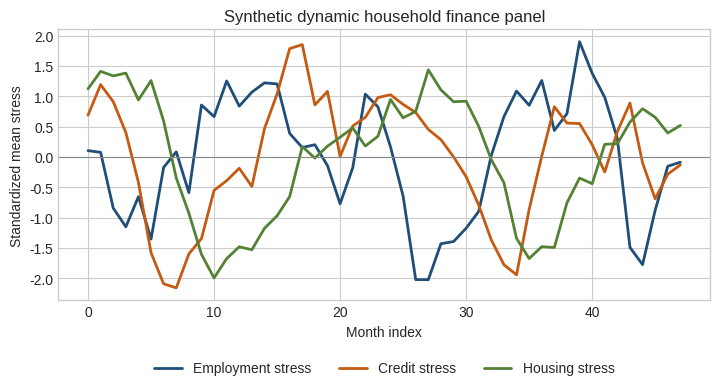
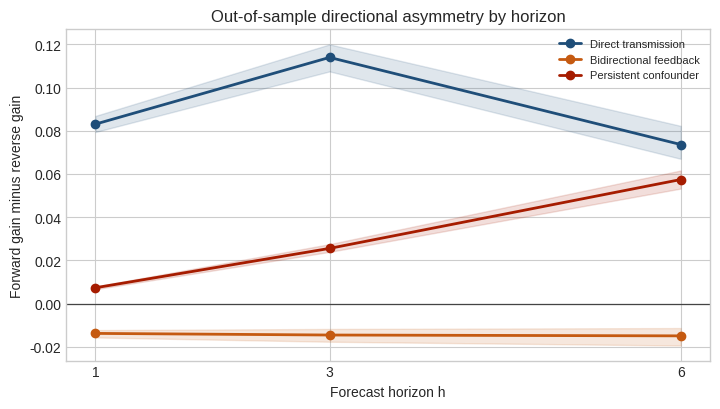
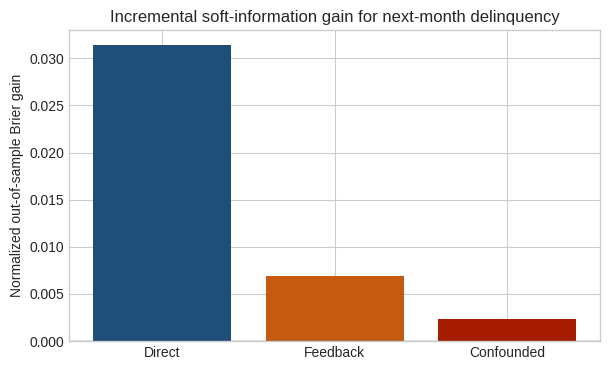

Here is the Python script that generated these plots, in order:
from __future__ import annotations

import argparse
from pathlib import Path

import matplotlib.pyplot as plt
import numpy as np
import pandas as pd


SCENARIOS = {
    "direct": "Direct employment to credit transmission",
    "feedback": "Bidirectional employment credit feedback",
    "confounded": "Persistent common confounder without direct transmission",
}
HORIZONS = [1, 3, 6]


def sigmoid(x: np.ndarray) -> np.ndarray:
    return 1.0 / (1.0 + np.exp(-np.clip(x, -30, 30)))


def simulate_scenario(scenario: str, n_households: int, periods: int, seed: int) -> pd.DataFrame:
    rng = np.random.default_rng(seed)
    rows: list[dict[str, object]] = []
    for household_id in range(n_households):
        risk = rng.normal(0.0, 0.45)
        e = np.zeros(periods)
        c = np.zeros(periods)
        h = np.zeros(periods)
        soft = np.zeros(periods)
        common = np.zeros(periods)
        latent = np.zeros(periods)
        e[0] = rng.normal(0, 0.7)
        c[0] = 0.15 * risk + rng.normal(0, 0.7)
        h[0] = 0.10 * risk + rng.normal(0, 0.6)
        for t in range(1, periods):
            if scenario == "direct":
                common[t] = 0.55 * common[t - 1] + rng.normal(0, 0.55)
                e[t] = 0.65 * e[t - 1] + 0.20 * common[t] + rng.normal(0, 0.75)
                c[t] = 0.85 * c[t - 1] + 0.45 * e[t - 1] + 0.10 * common[t] + rng.normal(0, 0.75)
            elif scenario == "feedback":
                common[t] = 0.55 * common[t - 1] + rng.normal(0, 0.55)
                e[t] = 0.55 * e[t - 1] + 0.20 * common[t] + 0.20 * c[t - 1] + rng.normal(0, 0.75)
                c[t] = 0.80 * c[t - 1] + 0.45 * e[t - 1] + 0.10 * common[t] + rng.normal(0, 0.75)
            elif scenario == "confounded":
                latent[t] = 0.97 * latent[t - 1] + rng.normal(0, 0.55)
                e[t] = 0.20 * e[t - 1] + 0.85 * latent[t] + rng.normal(0, 0.65)
                # There is no e term here: latent[t-1] is the only common driver.
                c[t] = 0.92 * c[t - 1] + 0.33 * latent[t - 1] + rng.normal(0, 0.70)
            else:
                raise ValueError(f"Unknown scenario {scenario}")

            h[t] = 0.90 * h[t - 1] + 0.25 * c[t - 1] + 0.06 * e[t - 1] + 0.10 * common[t] + rng.normal(0, 0.55)

        # A soft-information signal is observed at t and may forecast the next outcome,
        # but it is not allowed to use future outcomes in the measurement equation.
        soft = 0.45 * e + 0.40 * c + 0.12 * h + rng.normal(0, 0.90, periods)
        delinquency_prob = sigmoid(-3.05 + 0.78 * c + 0.20 * h + 0.40 * np.r_[0.0, soft[:-1]] + 0.25 * risk)
        delinquency = rng.binomial(1, delinquency_prob)
        credit_score = 720 - 52 * c - 6 * risk + rng.normal(0, 12, periods)
        utilization = sigmoid(-0.25 + 0.55 * c + 0.15 * risk + rng.normal(0, 0.15, periods))
        home_value = 250_000 * np.exp(0.004 * np.arange(periods) - 0.035 * h + rng.normal(0, 0.035, periods))
        move_prob = sigmoid(-3.1 + 0.18 * e - 0.35 * h - 0.20 * c + rng.normal(0, 0.10, periods))
        moved = rng.binomial(1, move_prob)
        for t in range(periods):
            rows.append(
                {
                    "scenario": scenario,
                    "household_id": household_id,
                    "time_index": t,
                    "date": (pd.Timestamp("2017-01-01") + pd.offsets.MonthBegin(t)).strftime("%Y-%m-%d"),
                    "employment_stress": e[t],
                    "credit_stress": c[t],
                    "housing_stress": h[t],
                    "soft_info": soft[t],
                    "credit_score": credit_score[t],
                    "utilization": utilization[t],
                    "home_value": home_value[t],
                    "delinquency": delinquency[t],
                    "moved": moved[t],
                }
            )
    return pd.DataFrame(rows)


def design_matrix(frame: pd.DataFrame, x: str, y: str, horizon: int, lags: int = 3) -> pd.DataFrame:
    work = frame.sort_values(["household_id", "time_index"]).copy()
    grouped = work.groupby("household_id", sort=False)
    for lag in range(1, lags + 1):
        work[f"x_lag{lag}"] = grouped[x].shift(lag)
        work[f"y_lag{lag}"] = grouped[y].shift(lag)
    work["target"] = grouped[y].shift(-horizon)
    work = work.dropna(subset=["target"] + [f"x_lag{lag}" for lag in range(1, lags + 1)] + [f"y_lag{lag}" for lag in range(1, lags + 1)])
    return work


def fit_predict(x_train: np.ndarray, y_train: np.ndarray, x_test: np.ndarray) -> np.ndarray:
    x_train_aug = np.column_stack([np.ones(len(x_train)), x_train])
    x_test_aug = np.column_stack([np.ones(len(x_test)), x_test])
    beta, *_ = np.linalg.lstsq(x_train_aug, y_train, rcond=None)
    return x_test_aug @ beta


def bootstrap_ci(values: np.ndarray, seed: int, reps: int = 250) -> tuple[float, float]:
    rng = np.random.default_rng(seed)
    values = values[np.isfinite(values)]
    if len(values) == 0:
        return (np.nan, np.nan)
    draws = rng.integers(0, len(values), size=(reps, len(values)))
    means = values[draws].mean(axis=1)
    return (float(np.quantile(means, 0.025)), float(np.quantile(means, 0.975)))


def directional_result(frame: pd.DataFrame, scenario: str, horizon: int, seed: int) -> dict[str, float | str | int]:
    forward = design_matrix(frame, "employment_stress", "credit_stress", horizon)
    reverse = design_matrix(frame, "credit_stress", "employment_stress", horizon)
    results: dict[str, float | str | int] = {"scenario": scenario, "horizon": horizon}

    def estimate(work: pd.DataFrame, prefix: str) -> tuple[float, np.ndarray]:
        base_cols = [f"y_lag{lag}" for lag in range(1, 4)]
        full_cols = base_cols + [f"x_lag{lag}" for lag in range(1, 4)]
        train = work[work["time_index"] <= 29]
        test = work[work["time_index"] >= 30]
        y_train = train["target"].to_numpy()
        y_test = test["target"].to_numpy()
        pred_base = fit_predict(train[base_cols].to_numpy(), y_train, test[base_cols].to_numpy())
        pred_full = fit_predict(train[full_cols].to_numpy(), y_train, test[full_cols].to_numpy())
        denominator = float(np.var(y_test))
        se_base = (y_test - pred_base) ** 2
        se_full = (y_test - pred_full) ** 2
        gain = float(np.mean(se_base - se_full) / denominator)
        per_household = pd.DataFrame({"household_id": test["household_id"].to_numpy(), "diff": se_base - se_full}).groupby("household_id")["diff"].mean().to_numpy() / denominator
        results[f"{prefix}_gain"] = gain
        return gain, per_household

    forward_gain, forward_hh = estimate(forward, "forward")
    reverse_gain, reverse_hh = estimate(reverse, "reverse")
    n = min(len(forward_hh), len(reverse_hh))
    asymmetry_by_household = forward_hh[:n] - reverse_hh[:n]
    ci_low, ci_high = bootstrap_ci(asymmetry_by_household, seed + horizon)
    results["asymmetry"] = forward_gain - reverse_gain
    results["ci_low"] = ci_low
    results["ci_high"] = ci_high
    return results


def soft_information_result(frame: pd.DataFrame, scenario: str, seed: int) -> dict[str, float | str]:
    work = frame.sort_values(["household_id", "time_index"]).copy()
    grouped = work.groupby("household_id", sort=False)
    for lag in [1, 2, 3]:
        work[f"c_lag{lag}"] = grouped["credit_stress"].shift(lag)
        work[f"h_lag{lag}"] = grouped["housing_stress"].shift(lag)
    work["target"] = grouped["delinquency"].shift(-1)
    work = work.dropna(subset=["target", "soft_info", "c_lag1", "c_lag2", "c_lag3", "h_lag1", "h_lag2", "h_lag3"])
    train = work[work["time_index"] <= 29]
    test = work[work["time_index"] >= 30]
    base = [f"c_lag{lag}" for lag in [1, 2, 3]] + [f"h_lag{lag}" for lag in [1, 2, 3]]
    full = base + ["soft_info"]
    pred_base = fit_predict(train[base].to_numpy(), train["target"].to_numpy(), test[base].to_numpy())
    pred_full = fit_predict(train[full].to_numpy(), train["target"].to_numpy(), test[full].to_numpy())
    var = float(np.var(test["target"].to_numpy()))
    return {
        "scenario": scenario,
        "baseline_brier": float(np.mean((test["target"].to_numpy() - pred_base) ** 2)),
        "soft_info_brier": float(np.mean((test["target"].to_numpy() - pred_full) ** 2)),
        "soft_info_gain": float((np.mean((test["target"].to_numpy() - pred_base) ** 2) - np.mean((test["target"].to_numpy() - pred_full) ** 2)) / var),
    }


def make_figures(panel: pd.DataFrame, direction: pd.DataFrame, soft: pd.DataFrame, out_dir: Path) -> None:
    plt.style.use("seaborn-v0_8-whitegrid")
    fig, ax = plt.subplots(figsize=(7.3, 4.1))
    direct = panel[panel["scenario"] == "direct"].groupby("time_index")[["employment_stress", "credit_stress", "housing_stress"]].mean()
    for col, label, color in [
        ("employment_stress", "Employment stress", "#1f4e79"),
        ("credit_stress", "Credit stress", "#c55a11"),
        ("housing_stress", "Housing stress", "#548235"),
    ]:
        series = (direct[col] - direct[col].mean()) / direct[col].std()
        ax.plot(series.index, series.values, linewidth=2, label=label, color=color)
    ax.axhline(0, color="#888888", linewidth=0.8)
    ax.set_title("Synthetic dynamic household finance panel")
    ax.set_xlabel("Month index")
    ax.set_ylabel("Standardized mean stress")
    ax.legend(frameon=False, ncol=3, loc="upper center", bbox_to_anchor=(0.5, -0.18))
    fig.tight_layout()
    fig.savefig(out_dir / "figure_dynamic_path.png", dpi=220, bbox_inches="tight")
    plt.close(fig)

    fig, ax = plt.subplots(figsize=(7.3, 4.2))
    for scenario, label, color in [
        ("direct", "Direct transmission", "#1f4e79"),
        ("feedback", "Bidirectional feedback", "#c55a11"),
        ("confounded", "Persistent confounder", "#a61c00"),
    ]:
        d = direction[direction["scenario"] == scenario].sort_values("horizon")
        ax.plot(d["horizon"], d["asymmetry"], marker="o", linewidth=2, label=label, color=color)
        ax.fill_between(d["horizon"].to_numpy(), d["ci_low"].to_numpy(), d["ci_high"].to_numpy(), alpha=0.14, color=color)
    ax.axhline(0, color="#444444", linewidth=0.9)
    ax.set_title("Out-of-sample directional asymmetry by horizon")
    ax.set_xlabel("Forecast horizon h")
    ax.set_ylabel("Forward gain minus reverse gain")
    ax.set_xticks(HORIZONS)
    ax.legend(frameon=False, fontsize=8)
    fig.tight_layout()
    fig.savefig(out_dir / "figure_directional_asymmetry.png", dpi=220, bbox_inches="tight")
    plt.close(fig)

    fig, ax = plt.subplots(figsize=(6.2, 3.8))
    plot = soft.copy()
    ax.bar(plot["scenario"].map({"direct": "Direct", "feedback": "Feedback", "confounded": "Confounded"}), plot["soft_info_gain"], color=["#1f4e79", "#c55a11", "#a61c00"])
    ax.axhline(0, color="#444444", linewidth=0.9)
    ax.set_title("Incremental soft-information gain for next-month delinquency")
    ax.set_ylabel("Normalized out-of-sample Brier gain")
    fig.tight_layout()
    fig.savefig(out_dir / "figure_soft_information.png", dpi=220, bbox_inches="tight")
    plt.close(fig)


def main() -> None:
    parser = argparse.ArgumentParser()
    parser.add_argument("--out", default=".")
    parser.add_argument("--n-households", type=int, default=2500)
    parser.add_argument("--periods", type=int, default=48)
    args = parser.parse_args()
    out_dir = Path(args.out)
    out_dir.mkdir(parents=True, exist_ok=True)

    panels = []
    direction_rows = []
    soft_rows = []
    for idx, scenario in enumerate(SCENARIOS):
        panel = simulate_scenario(scenario, args.n_households, args.periods, seed=20260914 + idx * 17)
        panels.append(panel)
        for horizon in HORIZONS:
            direction_rows.append(directional_result(panel, scenario, horizon, seed=1200 + idx * 10))
        soft_rows.append(soft_information_result(panel, scenario, seed=2200 + idx))
    full_panel = pd.concat(panels, ignore_index=True)
    direction = pd.DataFrame(direction_rows)
    soft = pd.DataFrame(soft_rows)
    full_panel.to_csv(out_dir / "synthetic_panel.csv", index=False)
    direction.to_csv(out_dir / "directional_results.csv", index=False)
    soft.to_csv(out_dir / "soft_information_results.csv", index=False)
    pd.DataFrame(
        [
            {"scenario": key, "description": value}
            for key, value in SCENARIOS.items()
        ]
    ).to_csv(out_dir / "scenario_definitions.csv", index=False)
    make_figures(full_panel, direction, soft, out_dir)
    print(direction.to_string(index=False))
    print(soft.to_string(index=False))


if __name__ == "__main__":
    main()
